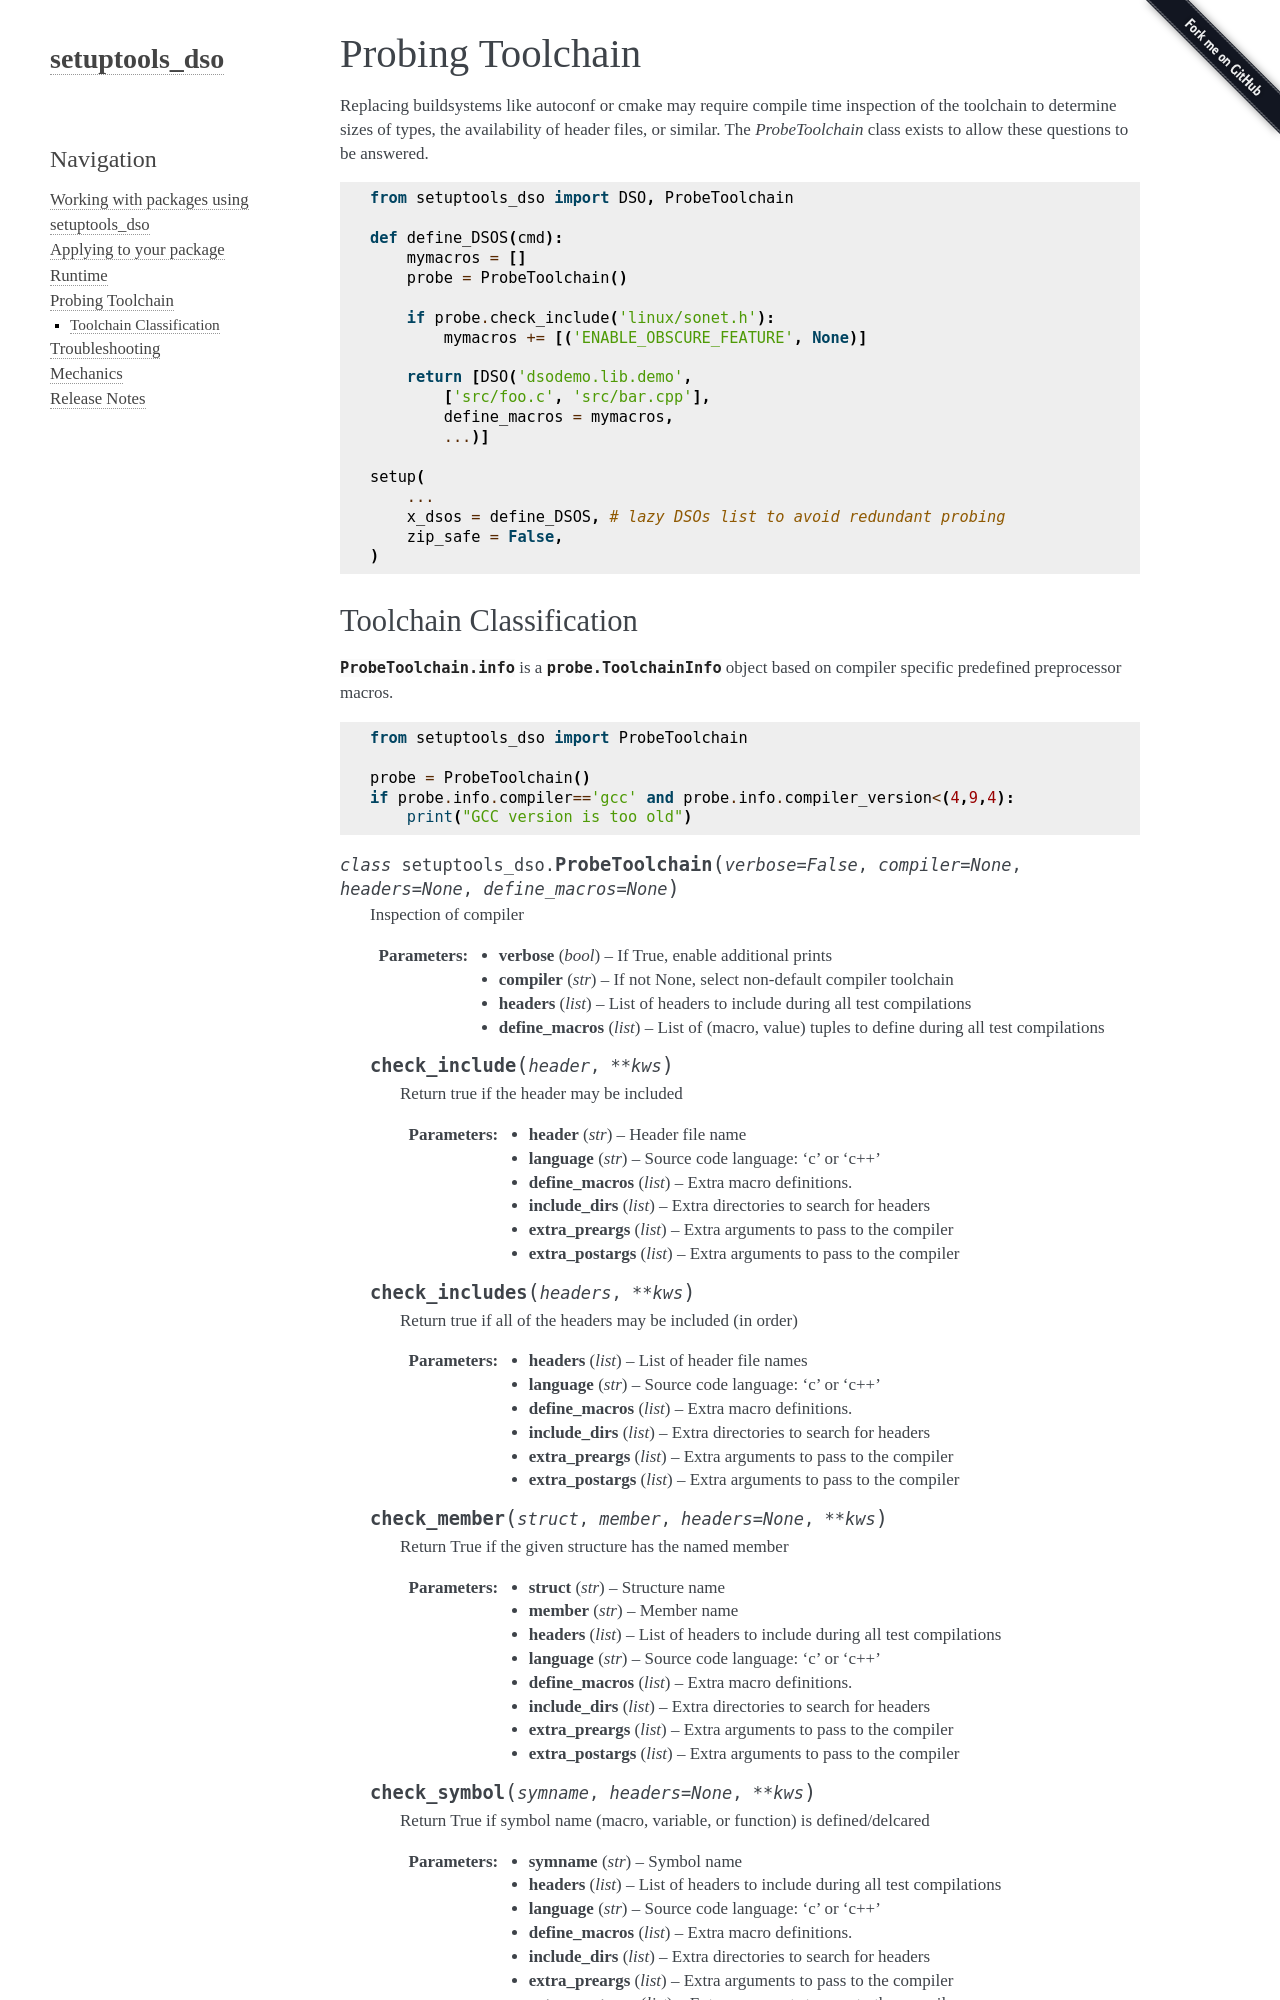

repository: epics-base/setuptools_dso · page: probe.html · generator: sphinx

.. _probing:

Probing Toolchain
=================

.. currentmodule:: setuptools_dso

Replacing buildsystems like autoconf or cmake may require compile time
inspection of the toolchain to determine sizes of types, the availability
of header files, or similar.
The `ProbeToolchain` class exists to allow these questions to be answered. ::

    from setuptools_dso import DSO, ProbeToolchain

    def define_DSOS(cmd):
        mymacros = []
        probe = ProbeToolchain()

        if probe.check_include('linux/sonet.h'):
            mymacros += [('ENABLE_OBSCURE_FEATURE', None)]
